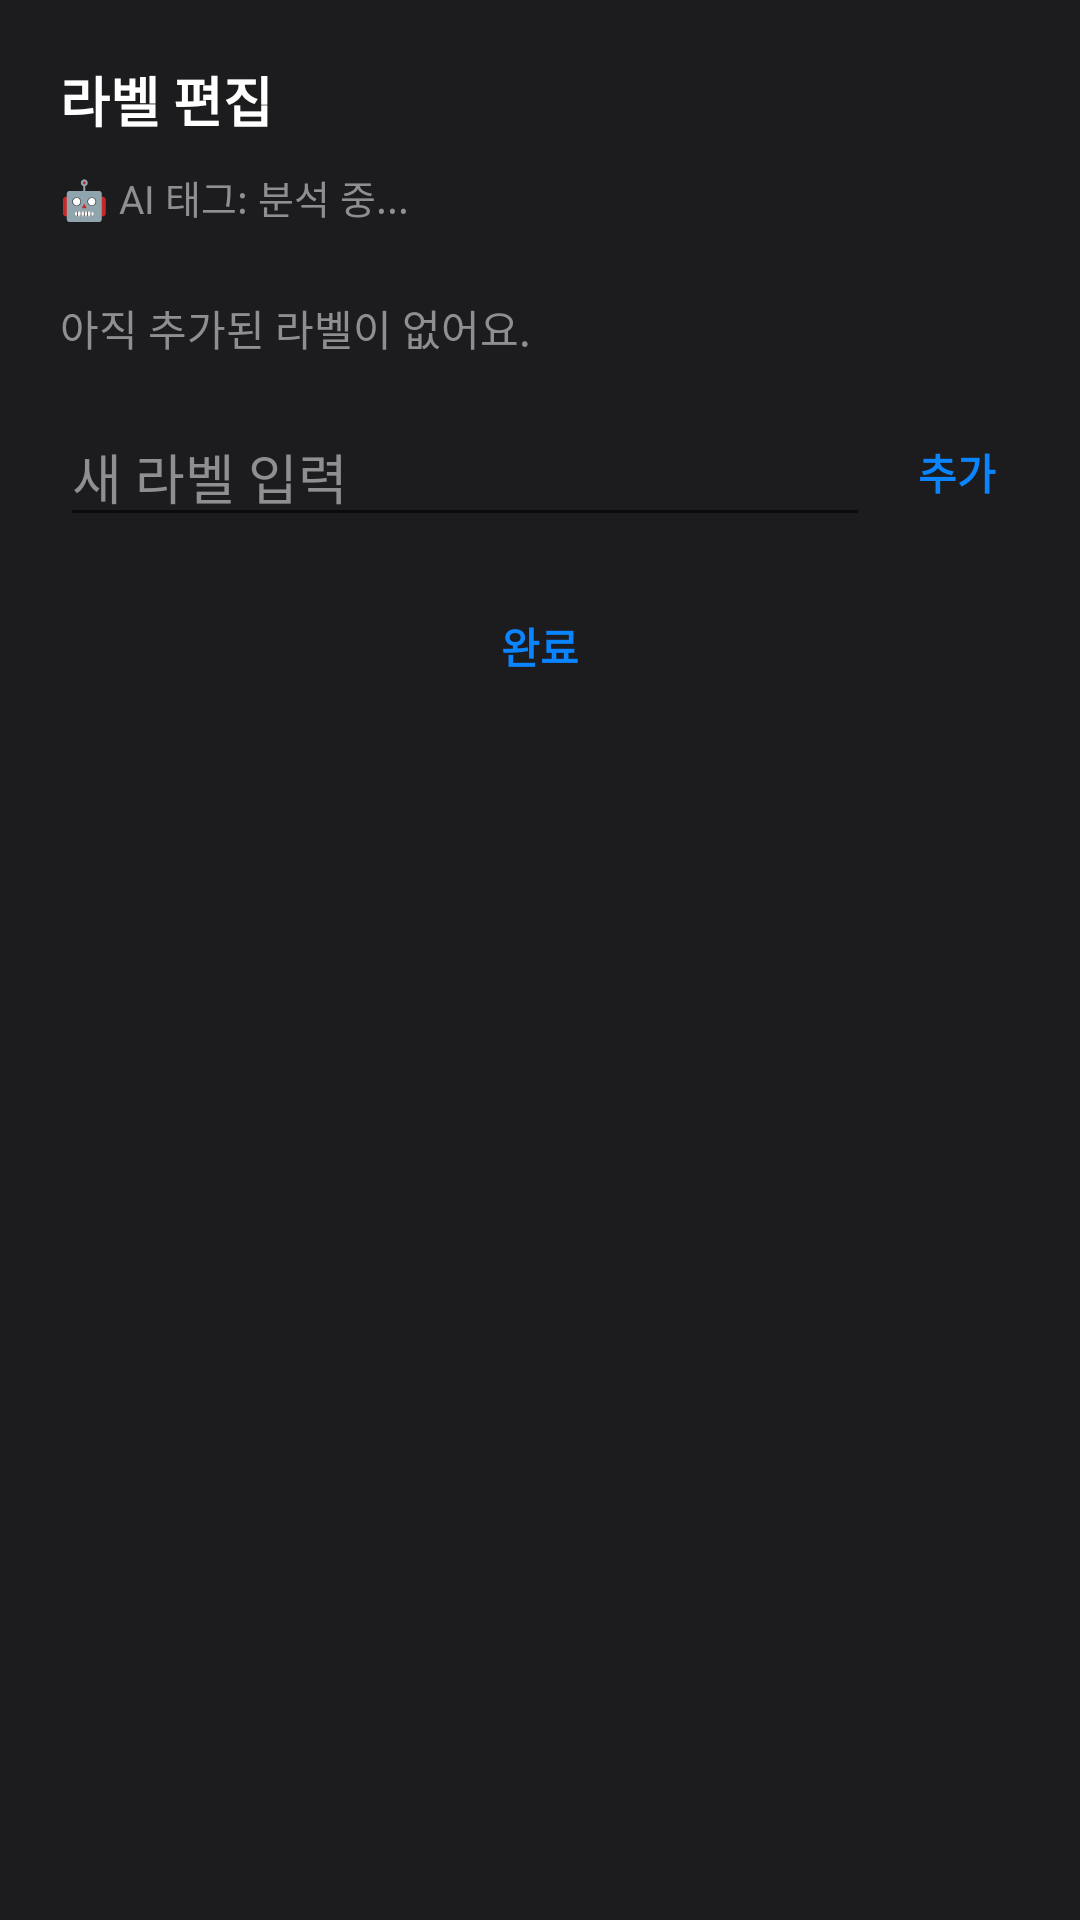

Layout XML and referenced resources for this Android screen:
<!-- AndroidManifest.xml: application theme Theme.GalleryAI1 -->
<!-- res/layout/dialog_edit_labels.xml -->
<?xml version="1.0" encoding="utf-8"?>
<LinearLayout xmlns:android="http://schemas.android.com/apk/res/android"
    android:layout_width="match_parent"
    android:layout_height="wrap_content"
    android:orientation="vertical"
    android:background="#1C1C1E"
    android:padding="20dp">

    <TextView
        android:layout_width="wrap_content"
        android:layout_height="wrap_content"
        android:text="라벨 편집"
        android:textColor="#FFFFFF"
        android:textSize="18sp"
        android:textStyle="bold" />

    <TextView
        android:id="@+id/tvAiTagsStatus"
        android:layout_width="wrap_content"
        android:layout_height="wrap_content"
        android:layout_marginTop="10dp"
        android:text="🤖 AI 태그: 분석 중..."
        android:textColor="#8E8E93"
        android:textSize="13sp" />

    <TextView
        android:id="@+id/tvAiCaptionStatus"
        android:layout_width="wrap_content"
        android:layout_height="wrap_content"
        android:layout_marginTop="4dp"
        android:text=""
        android:textColor="#8E8E93"
        android:textSize="13sp"
        android:visibility="gone" />

    <LinearLayout
        android:id="@+id/labelListContainer"
        android:layout_width="match_parent"
        android:layout_height="wrap_content"
        android:layout_marginTop="12dp"
        android:orientation="vertical" />

    <TextView
        android:id="@+id/tvNoLabels"
        android:layout_width="wrap_content"
        android:layout_height="wrap_content"
        android:layout_marginTop="12dp"
        android:text="아직 추가된 라벨이 없어요."
        android:textColor="#8E8E93"
        android:textSize="14sp" />

    <LinearLayout
        android:layout_width="match_parent"
        android:layout_height="wrap_content"
        android:layout_marginTop="16dp"
        android:gravity="center_vertical"
        android:orientation="horizontal">

        <EditText
            android:id="@+id/etNewLabel"
            android:layout_width="0dp"
            android:layout_height="wrap_content"
            android:layout_weight="1"
            android:hint="새 라벨 입력"
            android:imeOptions="actionDone"
            android:singleLine="true"
            android:textColor="#FFFFFF"
            android:textColorHint="#8E8E93" />

        <TextView
            android:id="@+id/btnAddLabel"
            android:layout_width="wrap_content"
            android:layout_height="wrap_content"
            android:layout_marginStart="8dp"
            android:padding="8dp"
            android:text="추가"
            android:textColor="#0A84FF"
            android:textStyle="bold" />
    </LinearLayout>

    <TextView
        android:id="@+id/btnCloseLabelDialog"
        android:layout_width="match_parent"
        android:layout_height="wrap_content"
        android:layout_marginTop="16dp"
        android:gravity="center"
        android:padding="10dp"
        android:text="완료"
        android:textColor="#0A84FF"
        android:textStyle="bold" />

</LinearLayout>
<!-- resources referenced by this layout -->
<resources>
  <style name="Theme.GalleryAI1" parent="android:Theme.Material.Light.NoActionBar" />
</resources>
